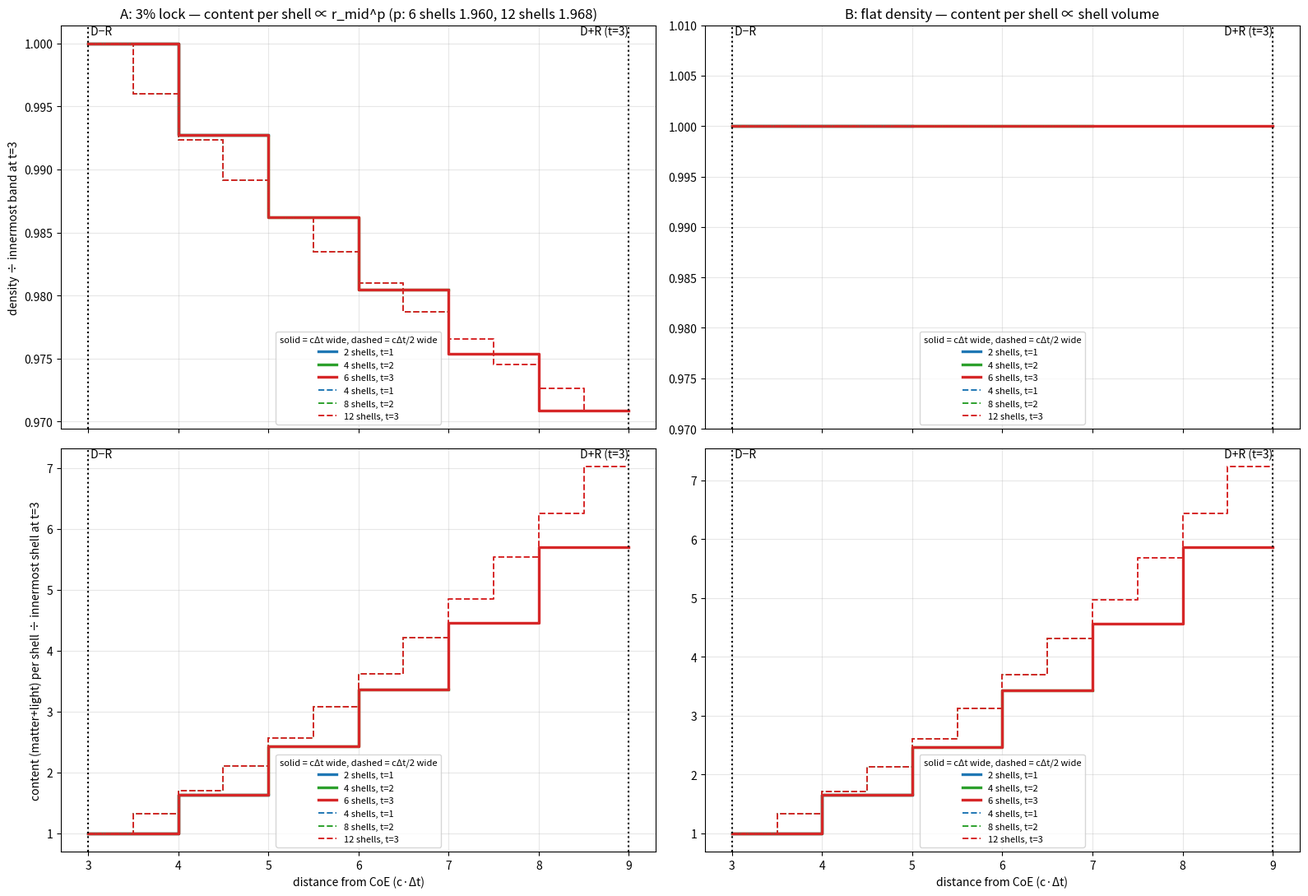

The script that saved this image:
import numpy as np, matplotlib; matplotlib.use("Agg"); import matplotlib.pyplot as plt
from scipy.optimize import brentq
c=1.0; D=lambda t:3.0+t
def bands(t,K):
    L=np.linspace(D(t)+c*t,D(t)-c*t,2*K*t+1); ro,ri=L[:-1],L[1:]
    assert abs(ro[0]-(D(t)+c*t))<1e-9 and abs(ri[-1]-(D(t)-c*t))<1e-9
    return ro,ri,(ro+ri)/2,(4/3)*np.pi*(ro**3-ri**3)   # idx0 = shell 1 (outermost)
fig,ax=plt.subplots(2,2,figsize=(16,11),sharex=True)
cols={1:"tab:blue",2:"tab:green",3:"tab:red"}
for K,ls,lw in ((1,"-",2.4),(2,"--",1.4)):
    ro,ri,m,V=bands(3,K)
    p=brentq(lambda p:(m[-1]**p/V[-1])/(m[0]**p/V[0])-1.03,0.5,4)
    laws={"A":lambda m,V: m**p, "B":lambda m,V: V}
    refs={k:laws[k](m,V)[-1] for k in laws}             # innermost shell at t=3
    for t in (1,2,3):
        ro,ri,mm,VV=bands(t,K)
        for j,k in enumerate("AB"):
            q=laws[k](mm,VV); rho=q/VV
            if k=="A": assert np.all(np.diff(rho)>0)
            else: assert np.ptp(rho)<1e-12*rho.max()
            if t==3 and k=="A": assert abs(rho[-1]/rho[0]-1.03)<1e-10
            rn=rho/(refs[k]/V[-1]); qn=q/refs[k]
            x=np.r_[ri[::-1],ro[0]]
            ax[0,j].step(x,np.r_[rn[::-1],rn[0]],where="post",color=cols[t],ls=ls,lw=lw,label=f"{2*K*t} shells, t={t}")
            ax[1,j].step(x,np.r_[qn[::-1],qn[0]],where="post",color=cols[t],ls=ls,lw=lw,label=f"{2*K*t} shells, t={t}")
            if t==3: print(f"{6*K} shells {k}: rho(D-R)={rho[-1]:.5e} rho(D+R)={rho[0]:.5e} ratio={rho[-1]/rho[0]:.6f} content out/in={q[0]/q[-1]:.4f}"+(f" p={p:.4f}" if k=="A" else ""))
ax[0,0].set_title("A: 3% lock — content per shell ∝ r_mid^p (p: 6 shells 1.960, 12 shells 1.968)")
ax[0,1].set_title("B: flat density — content per shell ∝ shell volume")
ax[0,0].set_ylabel("density ÷ innermost band at t=3"); ax[1,0].set_ylabel("content (matter+light) per shell ÷ innermost shell at t=3")
ax[0,1].set_ylim(0.97,1.01)
for a in ax.flat:
    a.axvline(3,color="k",ls=":"); a.axvline(9,color="k",ls=":")
    a.text(3,a.get_ylim()[1]," D−R",va="top"); a.text(9,a.get_ylim()[1]," D+R (t=3)",va="top",ha="right")
    a.grid(alpha=.3); a.legend(fontsize=8,title="solid = cΔt wide, dashed = cΔt/2 wide",title_fontsize=8)
for a in ax[1]: a.set_xlabel("distance from CoE (c·Δt)")
plt.tight_layout(); plt.savefig("density_and_mass.png",dpi=180)
